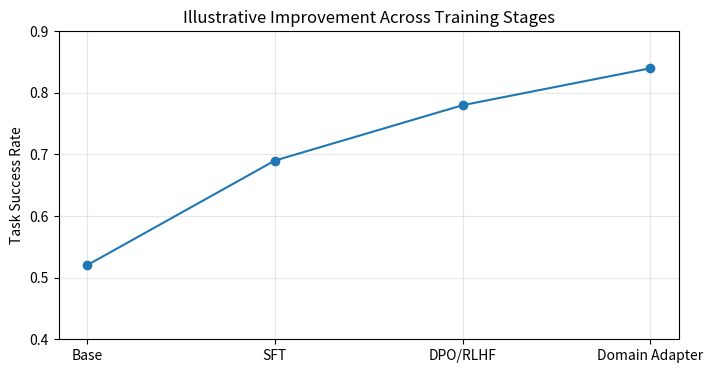
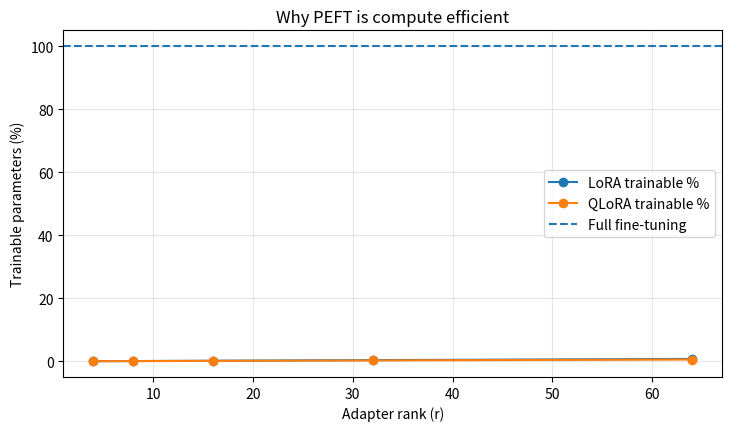
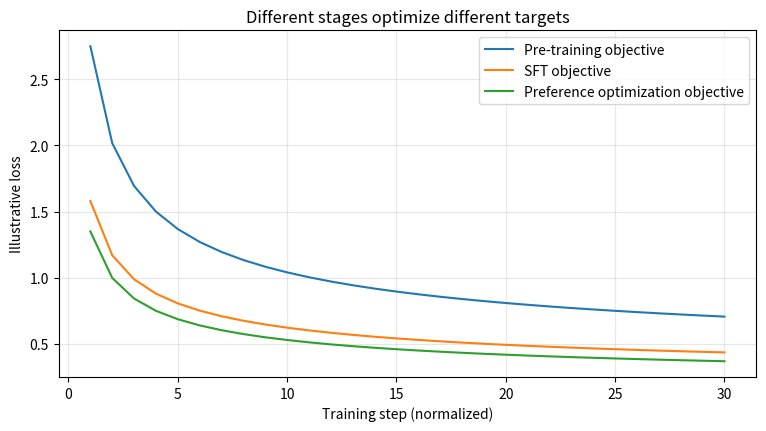

Python code for these plots, in order:
import numpy as np

# Simple parameter count comparison for full fine-tuning vs LoRA-style adapters
model_params = np.array([7e9, 13e9, 70e9])
lora_fraction = 0.0025  # 0.25% trainable parameters as an illustrative value

full_trainable = model_params
lora_trainable = model_params * lora_fraction

for total, full, lora in zip(model_params, full_trainable, lora_trainable):
    print(f"Model: {total/1e9:.0f}B params | Full FT: {full/1e9:.2f}B | LoRA: {lora/1e6:.2f}M")

reduction = full_trainable / lora_trainable
print("\nApproximate trainable-parameter reduction factor:", reduction)


import numpy as np

# Toy scoring rubric for choosing strategy
# Columns: knowledge_gap, style_gap, format_consistency_need, latency_budget_tight
scenarios = {
    "FAQ assistant with evolving policies": np.array([0.9, 0.3, 0.4, 0.5]),
    "Strict JSON extraction at scale": np.array([0.2, 0.6, 0.9, 0.8]),
    "General brainstorming helper": np.array([0.3, 0.2, 0.2, 0.4]),
}

for name, v in scenarios.items():
    knowledge_gap, style_gap, format_need, latency_tight = v
    prompt_score = (1 - format_need) + (1 - style_gap)
    rag_score = knowledge_gap + 0.3 * (1 - latency_tight)
    finetune_score = style_gap + format_need + 0.2 * latency_tight
    scores = {"prompt": prompt_score, "rag": rag_score, "fine_tune": finetune_score}
    best = max(scores, key=scores.get)
    print(f"{name}: {scores} -> recommended: {best}")


import numpy as np
import matplotlib.pyplot as plt

# Simulate performance gain over stages on an internal benchmark
stages = ["Base", "SFT", "DPO/RLHF", "Domain Adapter"]
scores = np.array([0.52, 0.69, 0.78, 0.84])

plt.figure(figsize=(8, 4))
plt.plot(stages, scores, marker="o")
plt.ylim(0.4, 0.9)
plt.ylabel("Task Success Rate")
plt.title("Illustrative Improvement Across Training Stages")
plt.grid(alpha=0.3)
plt.show()


import numpy as np
import matplotlib.pyplot as plt

# Illustrative trainable-parameter fractions for adaptation methods
base_params_b = 13.0  # 13B base model (illustrative)
ranks = np.array([4, 8, 16, 32, 64])

# Toy approximation: trainable fraction grows roughly linearly with rank
lora_fraction = 0.00012 * ranks  # illustrative, not architecture-accurate
qlora_fraction = 0.00009 * ranks
full_fraction = np.ones_like(ranks)

plt.figure(figsize=(8.5, 4.5))
plt.plot(ranks, lora_fraction * 100, marker="o", label="LoRA trainable %")
plt.plot(ranks, qlora_fraction * 100, marker="o", label="QLoRA trainable %")
plt.axhline(100, linestyle="--", label="Full fine-tuning")
plt.xlabel("Adapter rank (r)")
plt.ylabel("Trainable parameters (%)")
plt.title("Why PEFT is compute efficient")
plt.legend()
plt.grid(alpha=0.3)
plt.show()

for r, lf, qf in zip(ranks, lora_fraction, qlora_fraction):
    print(f"r={r:>2} | LoRA trainable ~{lf*base_params_b*1e3:6.2f}M | QLoRA ~{qf*base_params_b*1e3:6.2f}M")

import numpy as np

# Toy decision score grid for Prompt vs RAG vs Fine-tune
# Inputs scaled in [0, 1]
knowledge_gap = np.array([0.2, 0.5, 0.8])
behavior_gap = np.array([0.2, 0.5, 0.8])

print("knowledge_gap | behavior_gap -> best strategy")
for kg in knowledge_gap:
    for bg in behavior_gap:
        prompt_score = (1 - kg) * 0.6 + (1 - bg) * 0.8
        rag_score = kg * 1.0 + (1 - bg) * 0.2
        ft_score = bg * 1.0 + 0.2 * (1 - kg)
        scores = {"prompt": prompt_score, "rag": rag_score, "fine_tune": ft_score}
        best = max(scores, key=scores.get)
        print(f"    {kg:.1f}       |     {bg:.1f}     -> {best:10s} {scores}")

import numpy as np
import matplotlib.pyplot as plt

# Illustrative training/validation curves across stages
steps = np.arange(1, 31)
pretrain_loss = 2.5 / np.sqrt(steps) + 0.25
sft_loss = 1.4 / np.sqrt(steps) + 0.18
pref_opt_loss = 1.2 / np.sqrt(steps) + 0.15

plt.figure(figsize=(9, 4.5))
plt.plot(steps, pretrain_loss, label="Pre-training objective")
plt.plot(steps, sft_loss, label="SFT objective")
plt.plot(steps, pref_opt_loss, label="Preference optimization objective")
plt.xlabel("Training step (normalized)")
plt.ylabel("Illustrative loss")
plt.title("Different stages optimize different targets")
plt.legend()
plt.grid(alpha=0.3)
plt.show()
